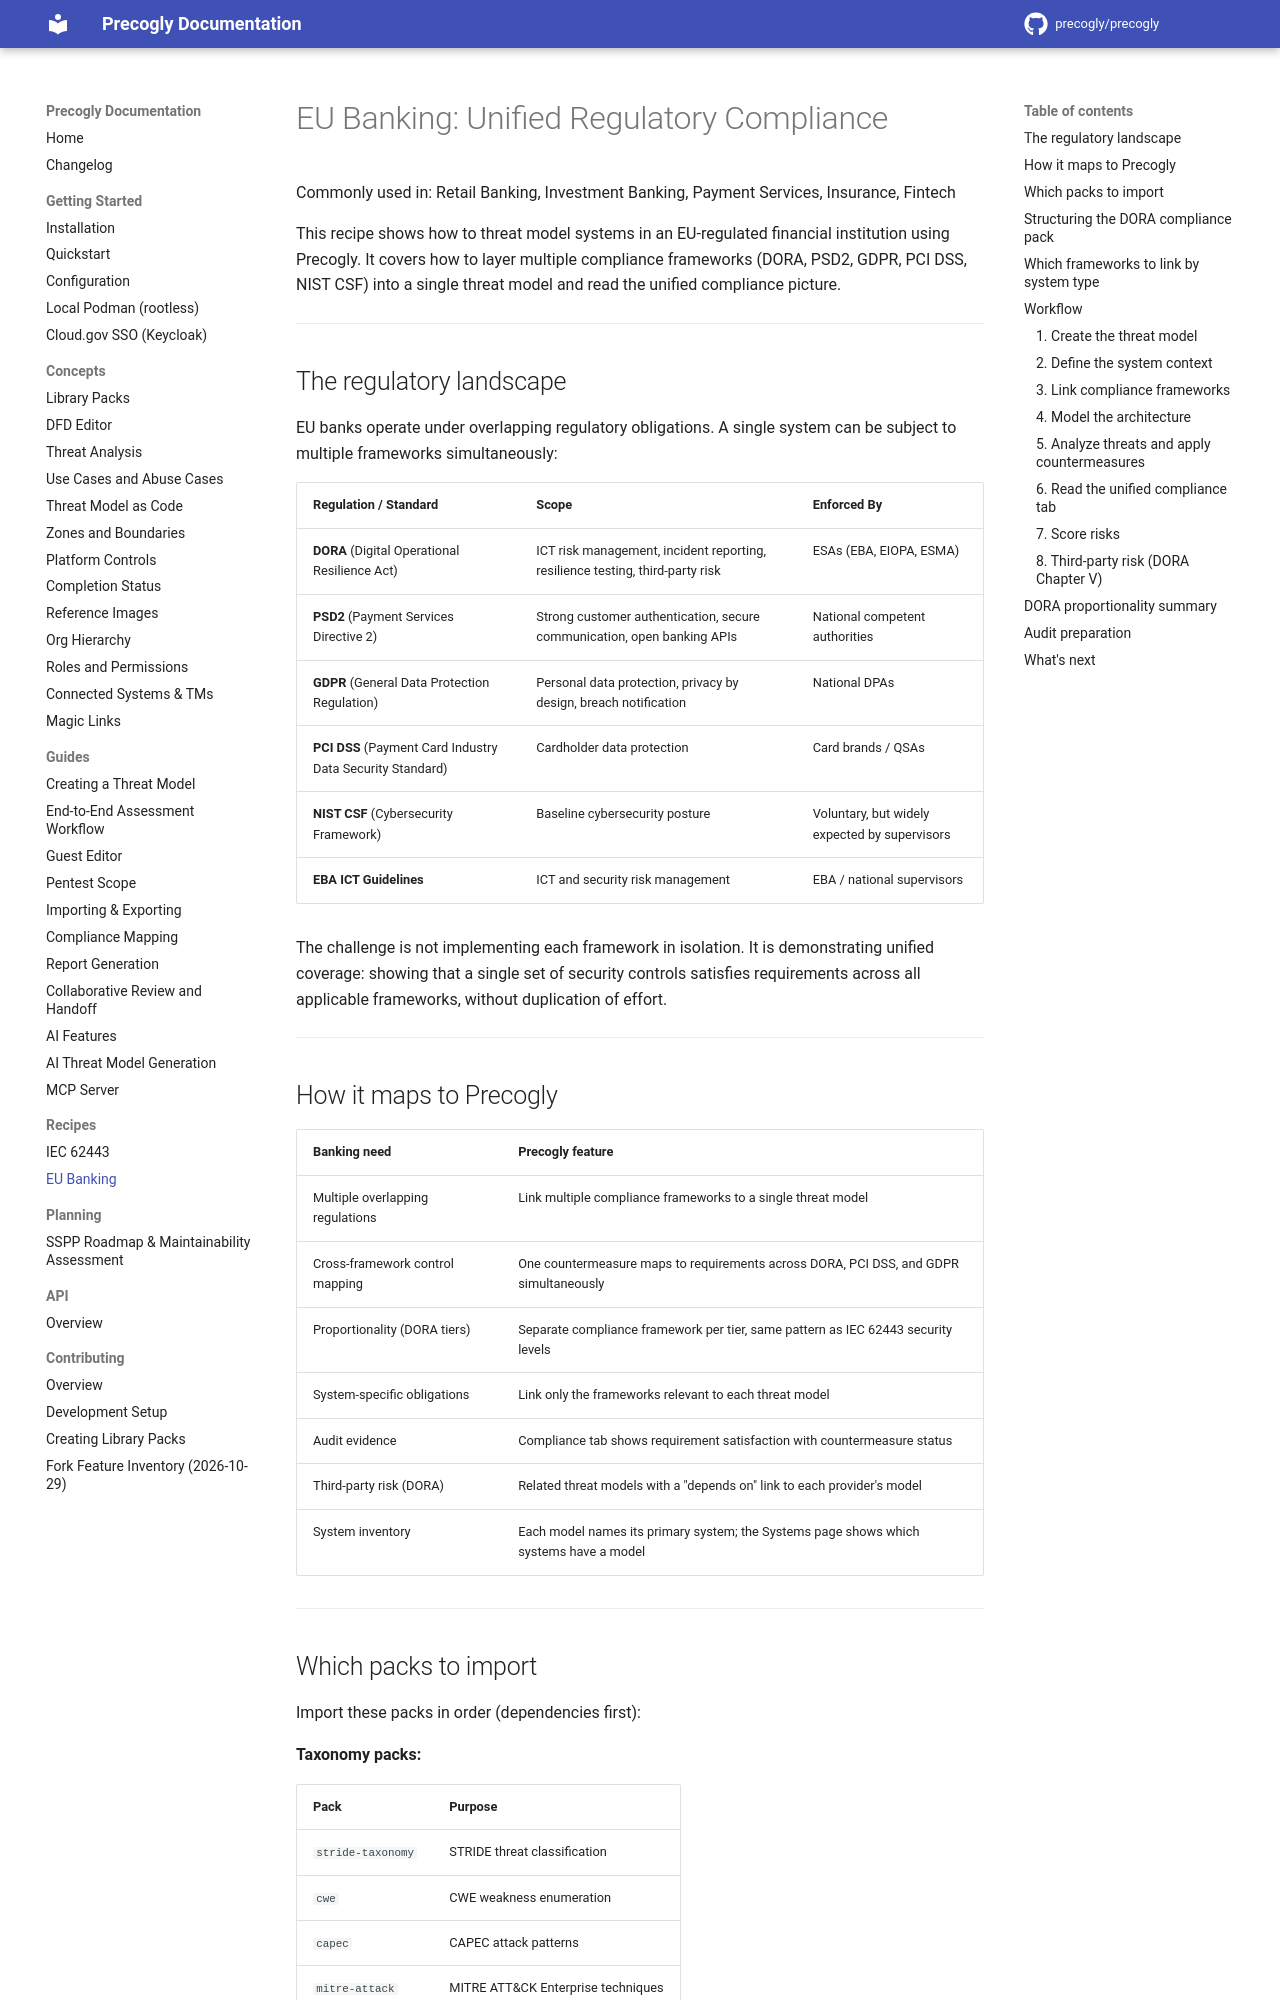

repository: GSA-TTS/precogly · page: recipes/eu-banking/index.html · generator: mkdocs

# EU Banking: Unified Regulatory Compliance

Commonly used in: Retail Banking, Investment Banking, Payment Services, Insurance, Fintech

This recipe shows how to threat model systems in an EU-regulated financial institution using Precogly. It covers how to layer multiple compliance frameworks (DORA, PSD2, GDPR, PCI DSS, NIST CSF) into a single threat model and read the unified compliance picture.

---

## The regulatory landscape

EU banks operate under overlapping regulatory obligations. A single system can be subject to multiple frameworks simultaneously:

| Regulation / Standard | Scope | Enforced By |
|----------------------|-------|-------------|
| **DORA** (Digital Operational Resilience Act) | ICT risk management, incident reporting, resilience testing, third-party risk | ESAs (EBA, EIOPA, ESMA) |
| **PSD2** (Payment Services Directive 2) | Strong customer authentication, secure communication, open banking APIs | National competent authorities |
| **GDPR** (General Data Protection Regulation) | Personal data protection, privacy by design, breach notification | National DPAs |
| **PCI DSS** (Payment Card Industry Data Security Standard) | Cardholder data protection | Card brands / QSAs |
| **NIST CSF** (Cybersecurity Framework) | Baseline cybersecurity posture | Voluntary, but widely expected by supervisors |
| **EBA ICT Guidelines** | ICT and security risk management | EBA / national supervisors |

The challenge is not implementing each framework in isolation. It is demonstrating unified coverage: showing that a single set of security controls satisfies requirements across all applicable frameworks, without duplication of effort.

---

## How it maps to Precogly

| Banking need | Precogly feature |
|-------------|------------------|
| Multiple overlapping regulations | Link multiple compliance frameworks to a single threat model |
| Cross-framework control mapping | One countermeasure maps to requirements across DORA, PCI DSS, and GDPR simultaneously |
| Proportionality (DORA tiers) | Separate compliance framework per tier, same pattern as IEC 62443 security levels |
| System-specific obligations | Link only the frameworks relevant to each threat model |
| Audit evidence | Compliance tab shows requirement satisfaction with countermeasure status |
| Third-party risk (DORA) | Related threat models with a "depends on" link to each provider's model |
| System inventory | Each model names its primary system; the Systems page shows which systems have a model |

---
